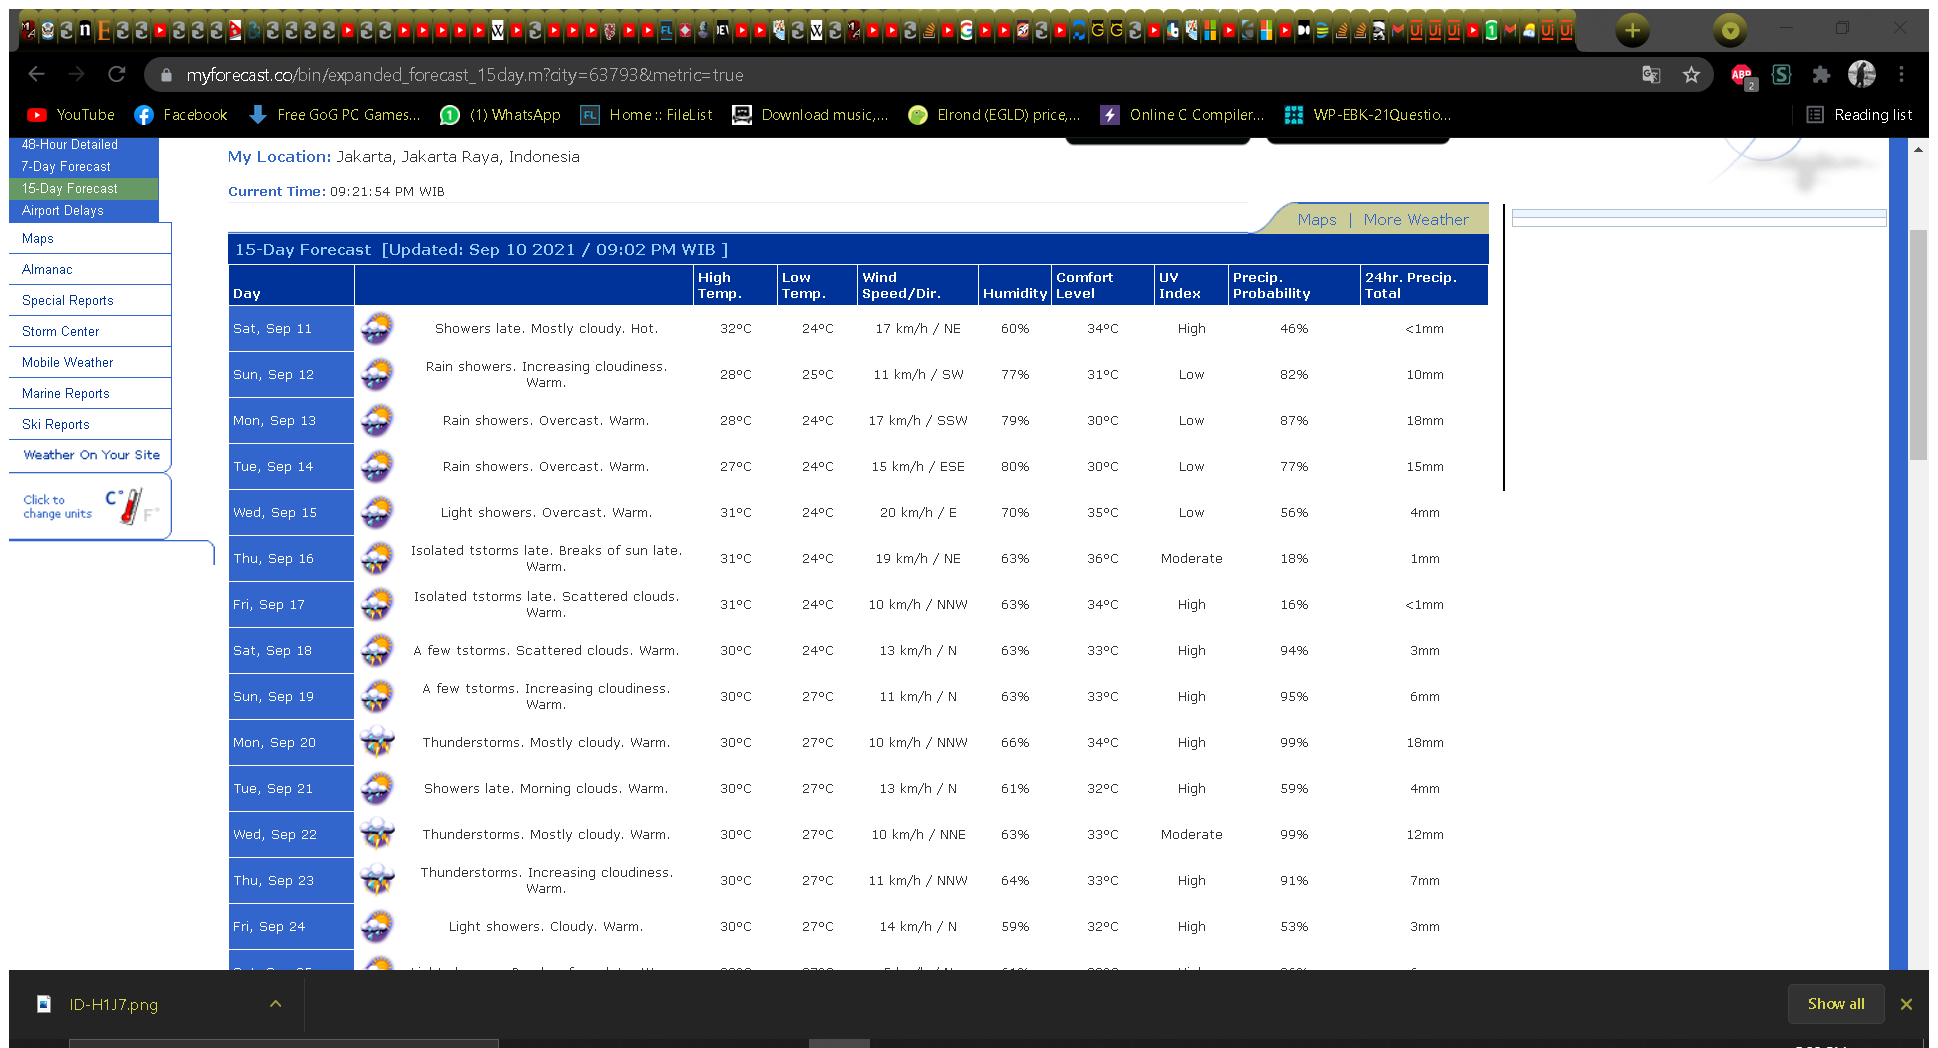
Workflow: WeatherPattern

Step 1: Attach Browser - Jakarta Weather Page in window 'Jakarta, Jakarta Raya, Indonesia Expanded 15-Day Forecast' (chrome.exe)

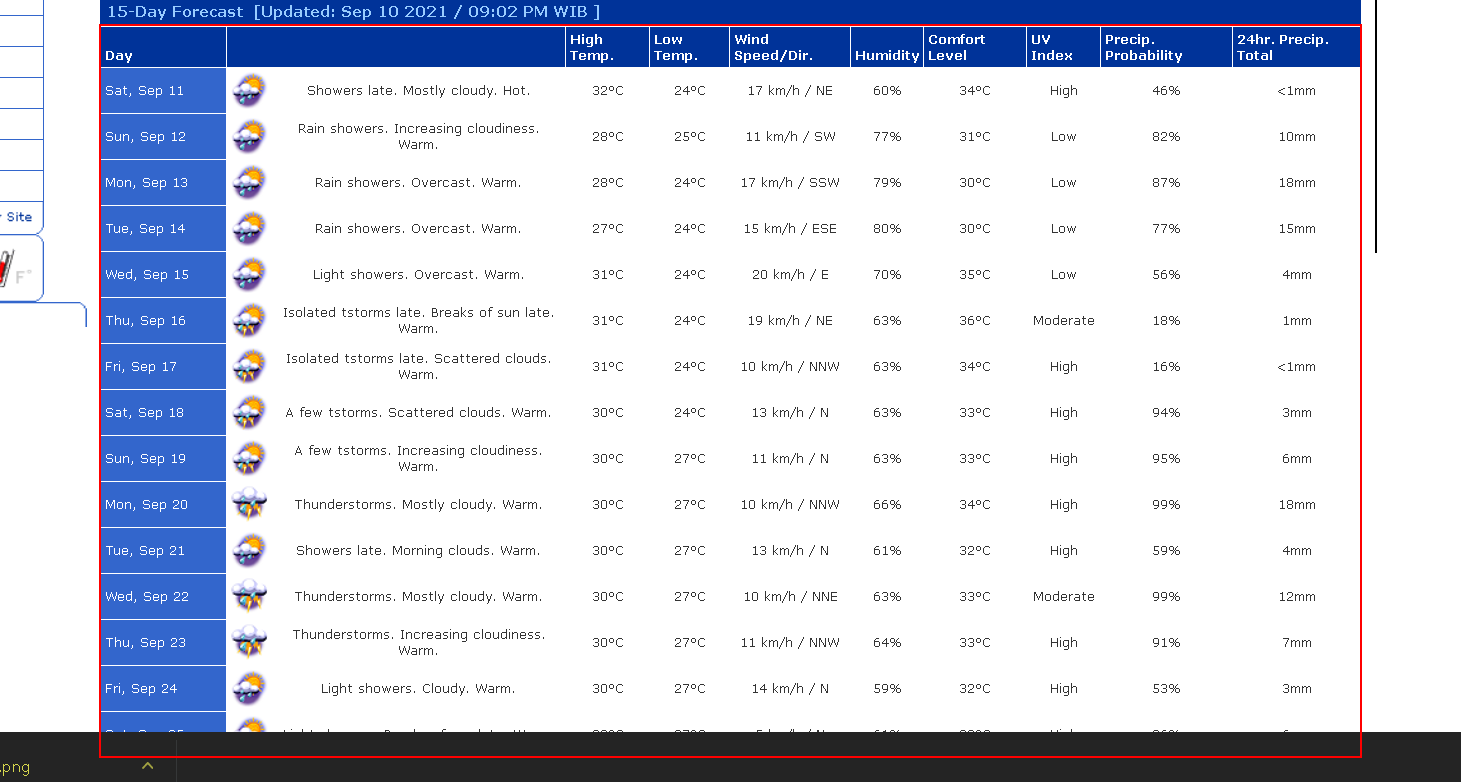
Step 2: get-text from the table

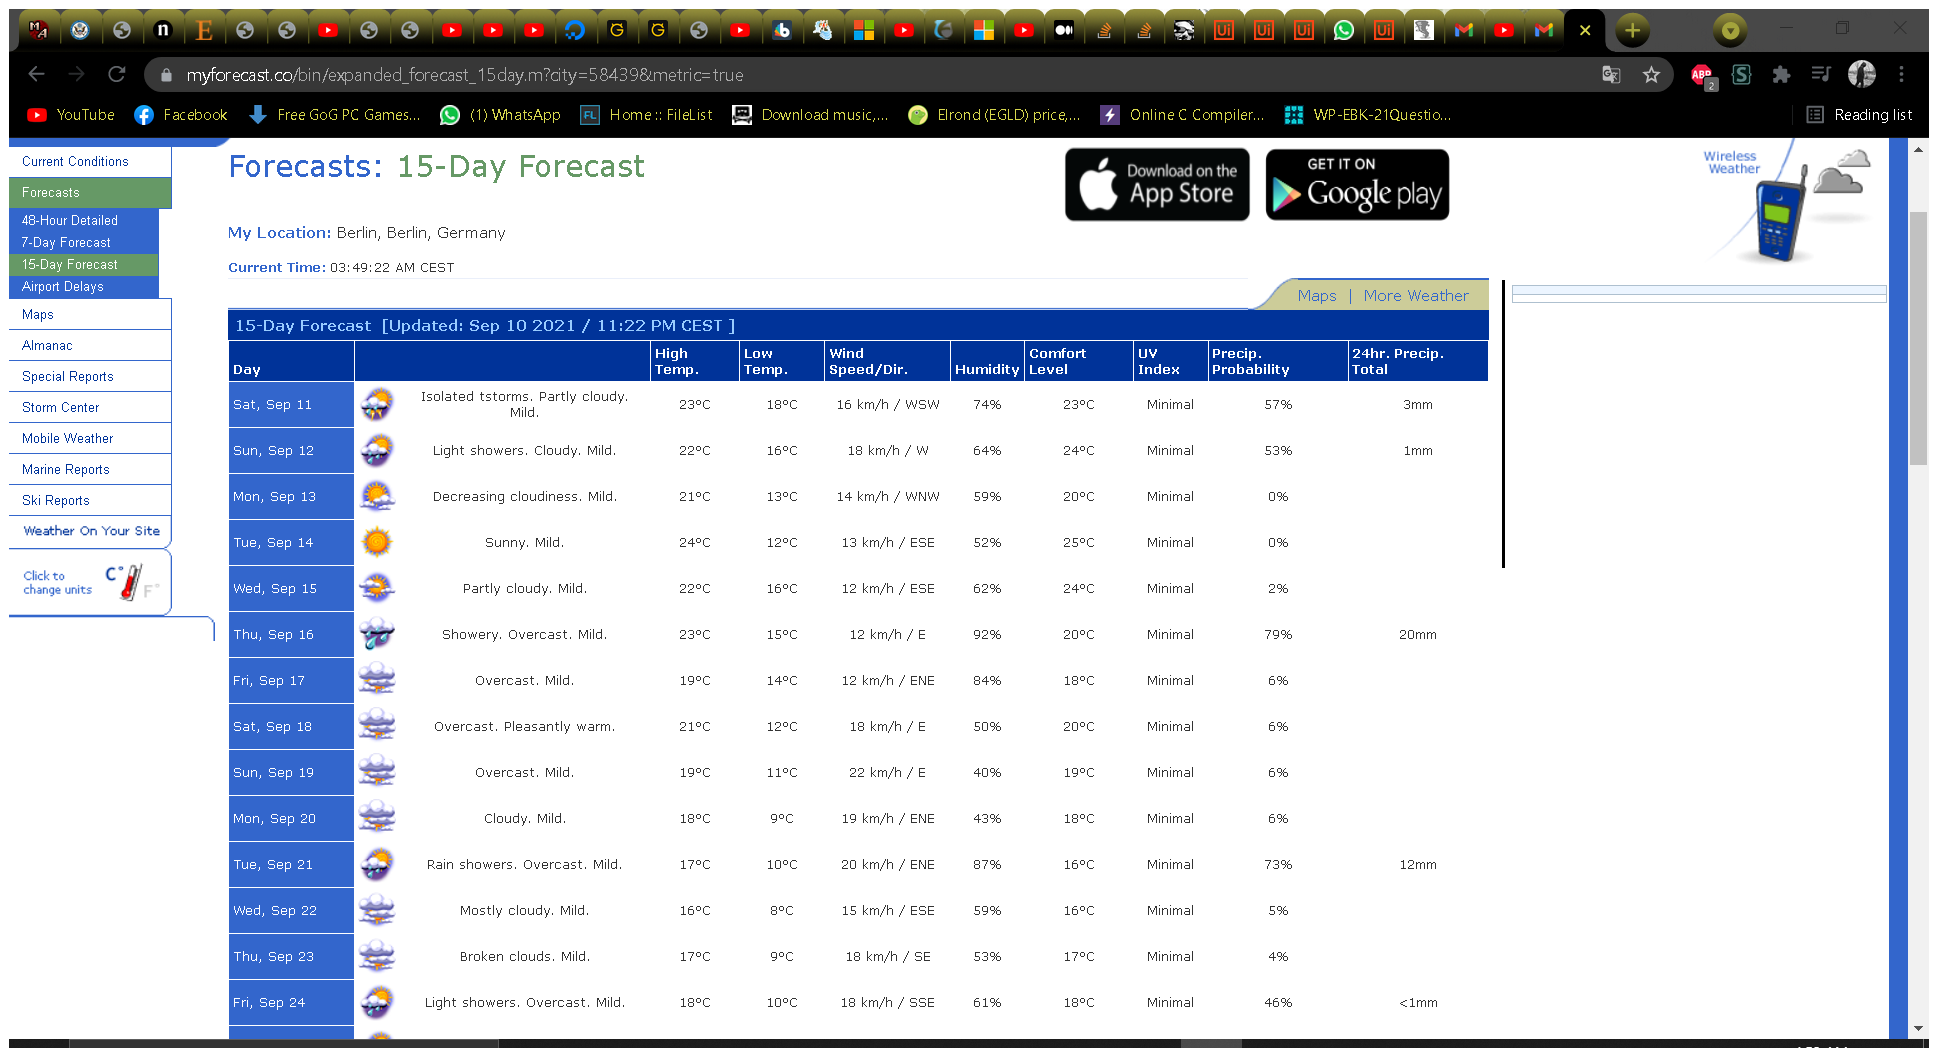
Step 3: Attach Browser 'BerlinBer Page' in window 'Berlin, Berlin, Germany Expanded 15-Day Forecast' (chrome.exe)

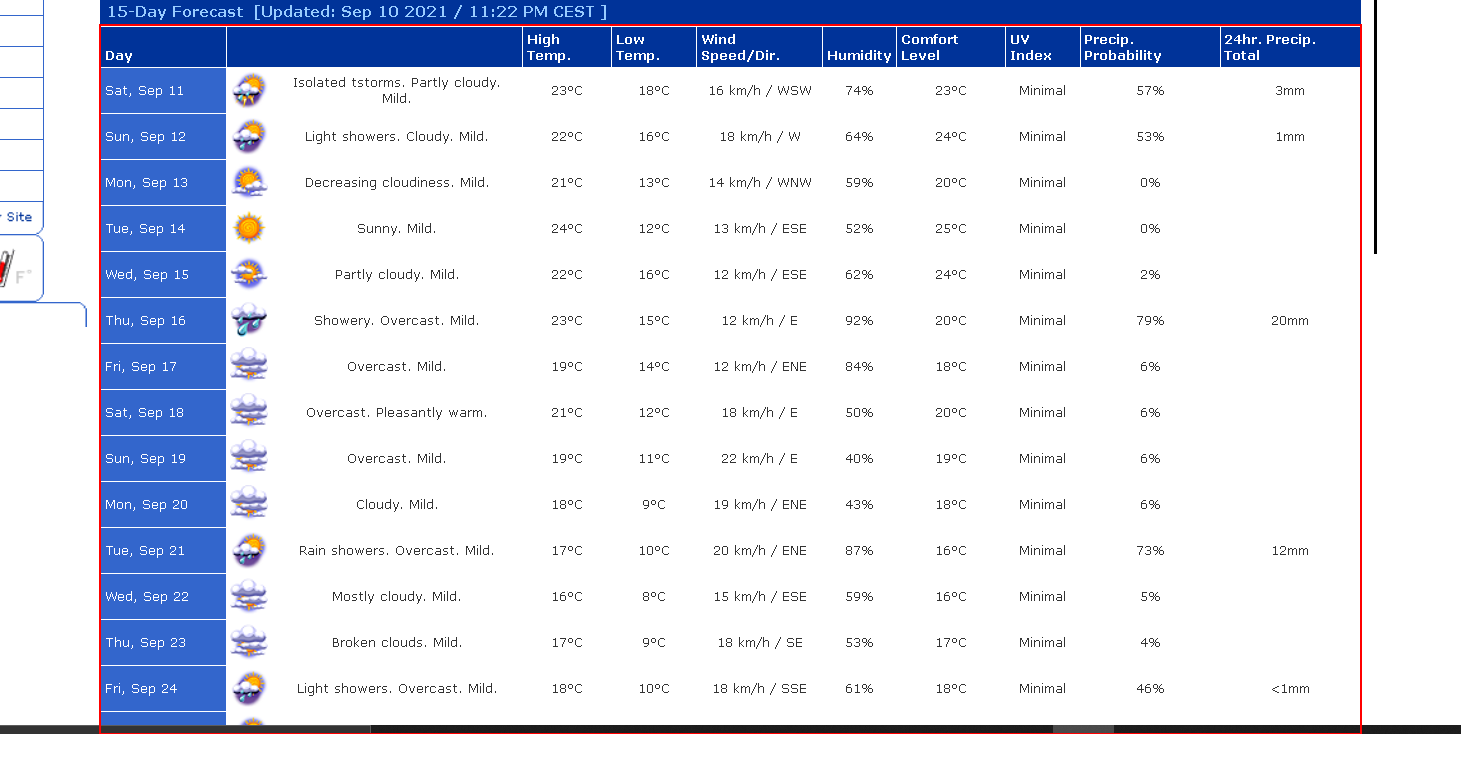
Step 4: get-text from the table

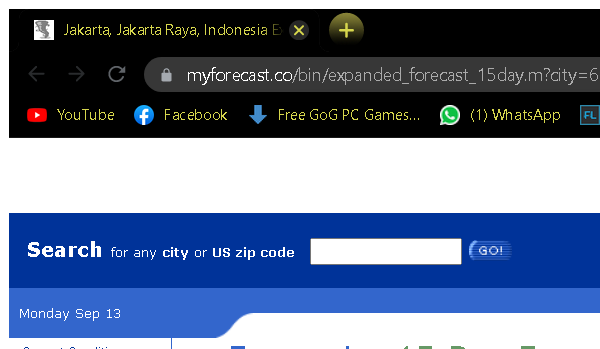
Step 5: Close Jakarta Weather Browser in window 'Jakarta, Jakarta Raya, Indonesia Expanded 15-Day Forecast' (chrome.exe)

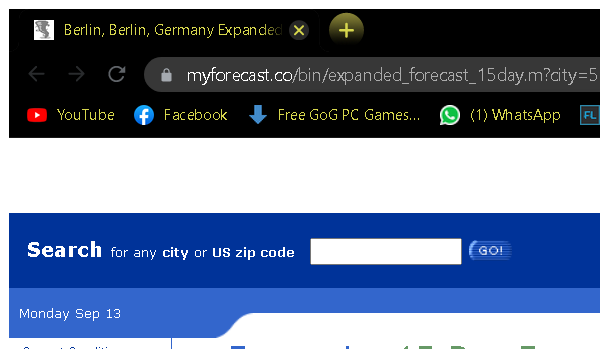
Step 6: Close Berlin Weather Browser in window 'Berlin, Berlin, Germany Expanded 15-Day Forecast' (chrome.exe)